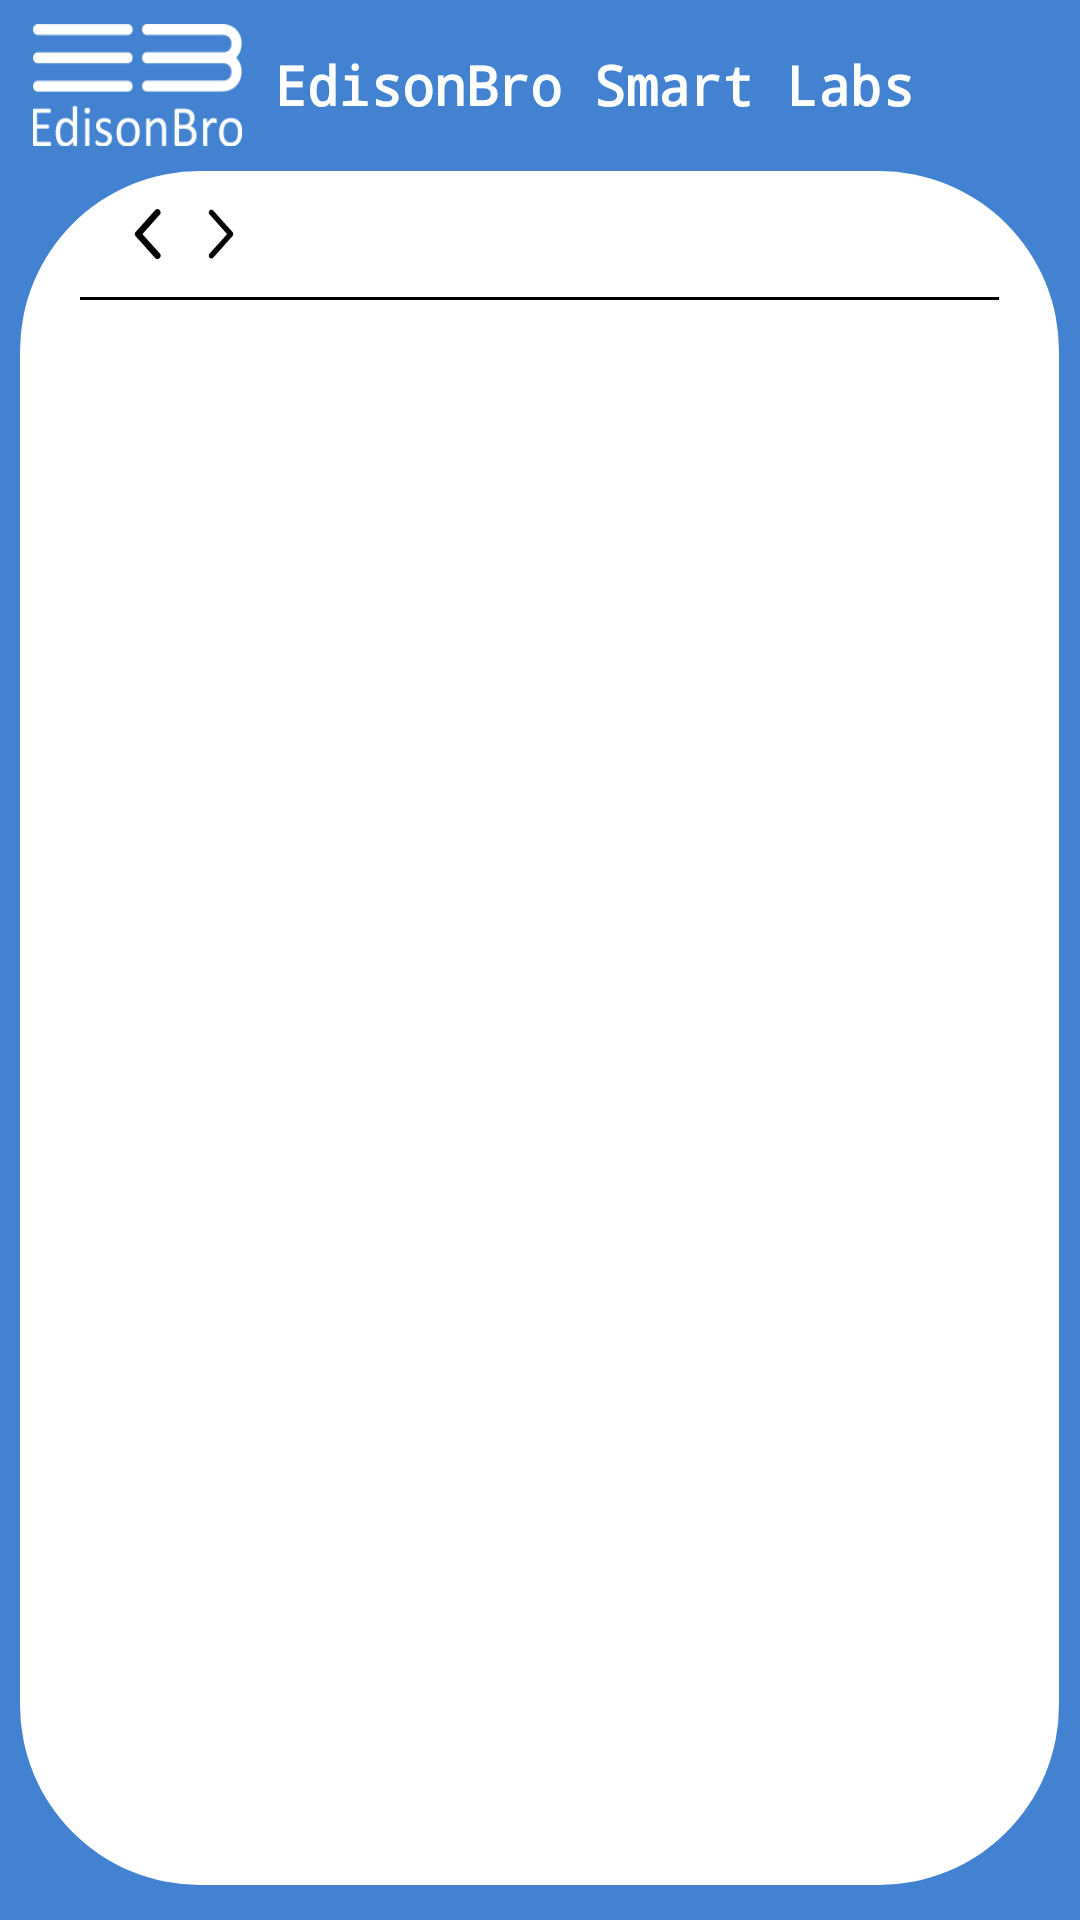

Produce the Android XML layout that renders to this screen, including the resource entries it uses.
<!-- AndroidManifest.xml: application theme AppTheme -->
<!-- res/layout/house_begin.xml -->
<?xml version="1.0" encoding="utf-8"?>
<LinearLayout xmlns:android="http://schemas.android.com/apk/res/android"
    xmlns:app="http://schemas.android.com/apk/res-auto"
    android:layout_width="match_parent"
    android:layout_height="match_parent"
    android:background="@android:color/black">

    <LinearLayout
        android:layout_width="match_parent"
        android:layout_height="match_parent"
        android:background="@color/colorPrimaryDark"
        android:orientation="vertical">

        <LinearLayout
            android:layout_width="match_parent"
            android:layout_height="0dp"
            android:layout_weight="0.5"
            android:background="@android:color/transparent"
            android:orientation="vertical">

            <LinearLayout
                android:layout_width="match_parent"
                android:layout_height="0dp"
                android:layout_weight="0.4"
                android:orientation="horizontal"></LinearLayout>

            <LinearLayout
                android:layout_width="match_parent"
                android:layout_height="0dp"
                android:layout_weight="2"
                android:orientation="horizontal">

                <LinearLayout
                    android:layout_width="0dp"
                    android:layout_height="match_parent"
                    android:layout_weight="0.08"
                    android:orientation="horizontal"></LinearLayout>

                <Button
                    android:id="@+id/backbtn"
                    android:layout_width="0dp"
                    android:layout_height="match_parent"
                    android:layout_weight="0.5"
                    android:background="@drawable/eb_logo3" />

                <LinearLayout
                    android:layout_width="0dp"
                    android:layout_height="match_parent"
                    android:layout_weight="2"
                    android:orientation="horizontal">

                    <TextView
                        android:id="@+id/titlename"
                        android:layout_width="match_parent"
                        android:layout_height="match_parent"
                        android:layout_weight="1"
                        android:fontFamily="monospace"
                        android:gravity="left|center"
                        android:text=" EdisonBro Smart Labs"
                        android:textColor="@android:color/white"
                        android:textSize="@dimen/heading_txt"
                        android:textStyle="bold" />
                </LinearLayout>

            </LinearLayout>
            <LinearLayout
                android:layout_width="match_parent"
                android:layout_height="0dp"
                android:layout_weight="0.4"
                android:orientation="horizontal"></LinearLayout>

        </LinearLayout>

        <LinearLayout
            android:layout_width="match_parent"
            android:layout_height="0dp"
            android:layout_weight="5"
            android:background="@android:color/transparent"
            android:orientation="horizontal">

            <LinearLayout
                android:layout_width="0dp"
                android:layout_height="match_parent"
                android:layout_weight="0.1"
                android:background="@android:color/transparent"
                android:orientation="horizontal"></LinearLayout>

            <LinearLayout
                android:layout_width="0dp"
                android:layout_height="match_parent"
                android:layout_weight="5"
                android:background="@drawable/layout_bg"
                android:orientation="vertical">

                <LinearLayout
                    android:layout_width="match_parent"
                    android:layout_height="0dp"
                    android:layout_weight="0.4"
                    android:orientation="horizontal">

                    <LinearLayout
                        android:layout_width="match_parent"
                        android:layout_height="match_parent">

                        <LinearLayout
                            android:id="@+id/lay1"
                            android:layout_width="10dp"
                            android:layout_height="match_parent"
                            android:layout_alignTop="@+id/homebtn"
                            android:orientation="horizontal"></LinearLayout>

                        <Button
                            android:id="@+id/homebtn"
                            android:layout_width="0dp"
                            android:layout_weight="0.2"
                            android:layout_height="match_parent"
                            android:layout_alignParentTop="true"
                            android:background="@drawable/arrow" />

                        <TextView
                            android:id="@+id/faq_title"
                            android:layout_width="wrap_content"
                            android:layout_weight="0"
                            android:layout_height="match_parent"
                            android:layout_toRightOf="@+id/homebtn"
                            android:gravity="left|center"
                            android:paddingBottom="5dp"

                            android:textColor="@color/colorPrimary"
                            android:textSize="18sp" />

                        <Button
                            android:id="@+id/nextbtn"
                            android:layout_width="0dp"
                            android:layout_weight="0.2"
                            android:layout_height="match_parent"
                            android:layout_alignParentTop="true"
                            android:background="@drawable/arrow01" />
                        <LinearLayout
                            android:layout_width="0dp"
                            android:layout_height="match_parent"
                            android:layout_weight="2"
                            android:layout_alignTop="@+id/homebtn"
                            android:orientation="horizontal"></LinearLayout>

                    </LinearLayout>

                </LinearLayout>

                <LinearLayout
                    android:layout_width="match_parent"
                    android:layout_height="0dp"
                    android:layout_weight="0.01"
                    android:background="@android:color/black"
                    android:orientation="horizontal"></LinearLayout>

                <LinearLayout
                    android:layout_width="match_parent"
                    android:layout_height="0dp"
                    android:layout_weight="5"
                    android:orientation="vertical">

                    <LinearLayout
                        android:layout_width="match_parent"
                        android:layout_height="0dp"
                        android:layout_weight="0.3"
                        android:orientation="vertical"></LinearLayout>

                    <LinearLayout
                        android:layout_width="match_parent"
                        android:layout_height="0dp"
                        android:layout_weight="8"
                        android:orientation="vertical">


                        <android.support.v7.widget.RecyclerView
                            android:id="@+id/lvfloor"
                            android:layout_width="match_parent"
                            android:layout_height="match_parent" />

                    </LinearLayout>

                    <LinearLayout
                        android:layout_width="match_parent"
                        android:layout_height="0dp"
                        android:layout_weight="0.5"
                        android:orientation="vertical"></LinearLayout>

                </LinearLayout>


            </LinearLayout>

            <LinearLayout
                android:layout_width="0dp"
                android:layout_height="match_parent"
                android:layout_weight="0.1"
                android:background="@android:color/transparent"
                android:orientation="horizontal"></LinearLayout>
        </LinearLayout>

        <LinearLayout
            android:layout_width="match_parent"
            android:layout_height="0dp"
            android:layout_weight="0.1"
            android:background="@android:color/transparent"
            android:orientation="horizontal"></LinearLayout>
    </LinearLayout>

</LinearLayout>
<!-- resources referenced by this layout -->
<resources>
  <color name="colorPrimary">#4282d0</color>
  <color name="colorPrimaryDark">#4282d0</color>
  <dimen name="heading_txt">15sp</dimen>
  
      //grid_item2
  <!-- drawable arrow: png bitmap (drawable, 4421 bytes) -->
  <!-- drawable arrow01: png bitmap (drawable, 4403 bytes) -->
  <!-- drawable eb_logo3: png bitmap (drawable, 9388 bytes) -->
  <!-- drawable layout_bg (drawable) -->
  <?xml version="1.0" encoding="UTF-8"?>
  <shape xmlns:android="http://schemas.android.com/apk/res/android">
      <solid android:color="#FFFFFF"/>
  
      <corners android:radius="60dp"/>
      <padding android:left="20dp" android:top="0dp" android:right="20dp" android:bottom="0dp" />
  </shape>
  <style name="AppTheme" parent="Theme.AppCompat.Light.NoActionBar">
          
          <item name="colorPrimary">@color/colorPrimary</item>
          <item name="colorPrimaryDark">@color/colorPrimaryDark</item>
          <item name="colorAccent">@color/colorAccent</item>
          <item name="android:popupMenuStyle">@style/PopupMenu</item>
      </style>
  <color name="colorAccent">#FF4081</color>
  <style name="PopupMenu" parent="@android:style/Widget.PopupMenu">
          <item name="android:popupBackground">@android:color/white</item>
      </style>
</resources>
